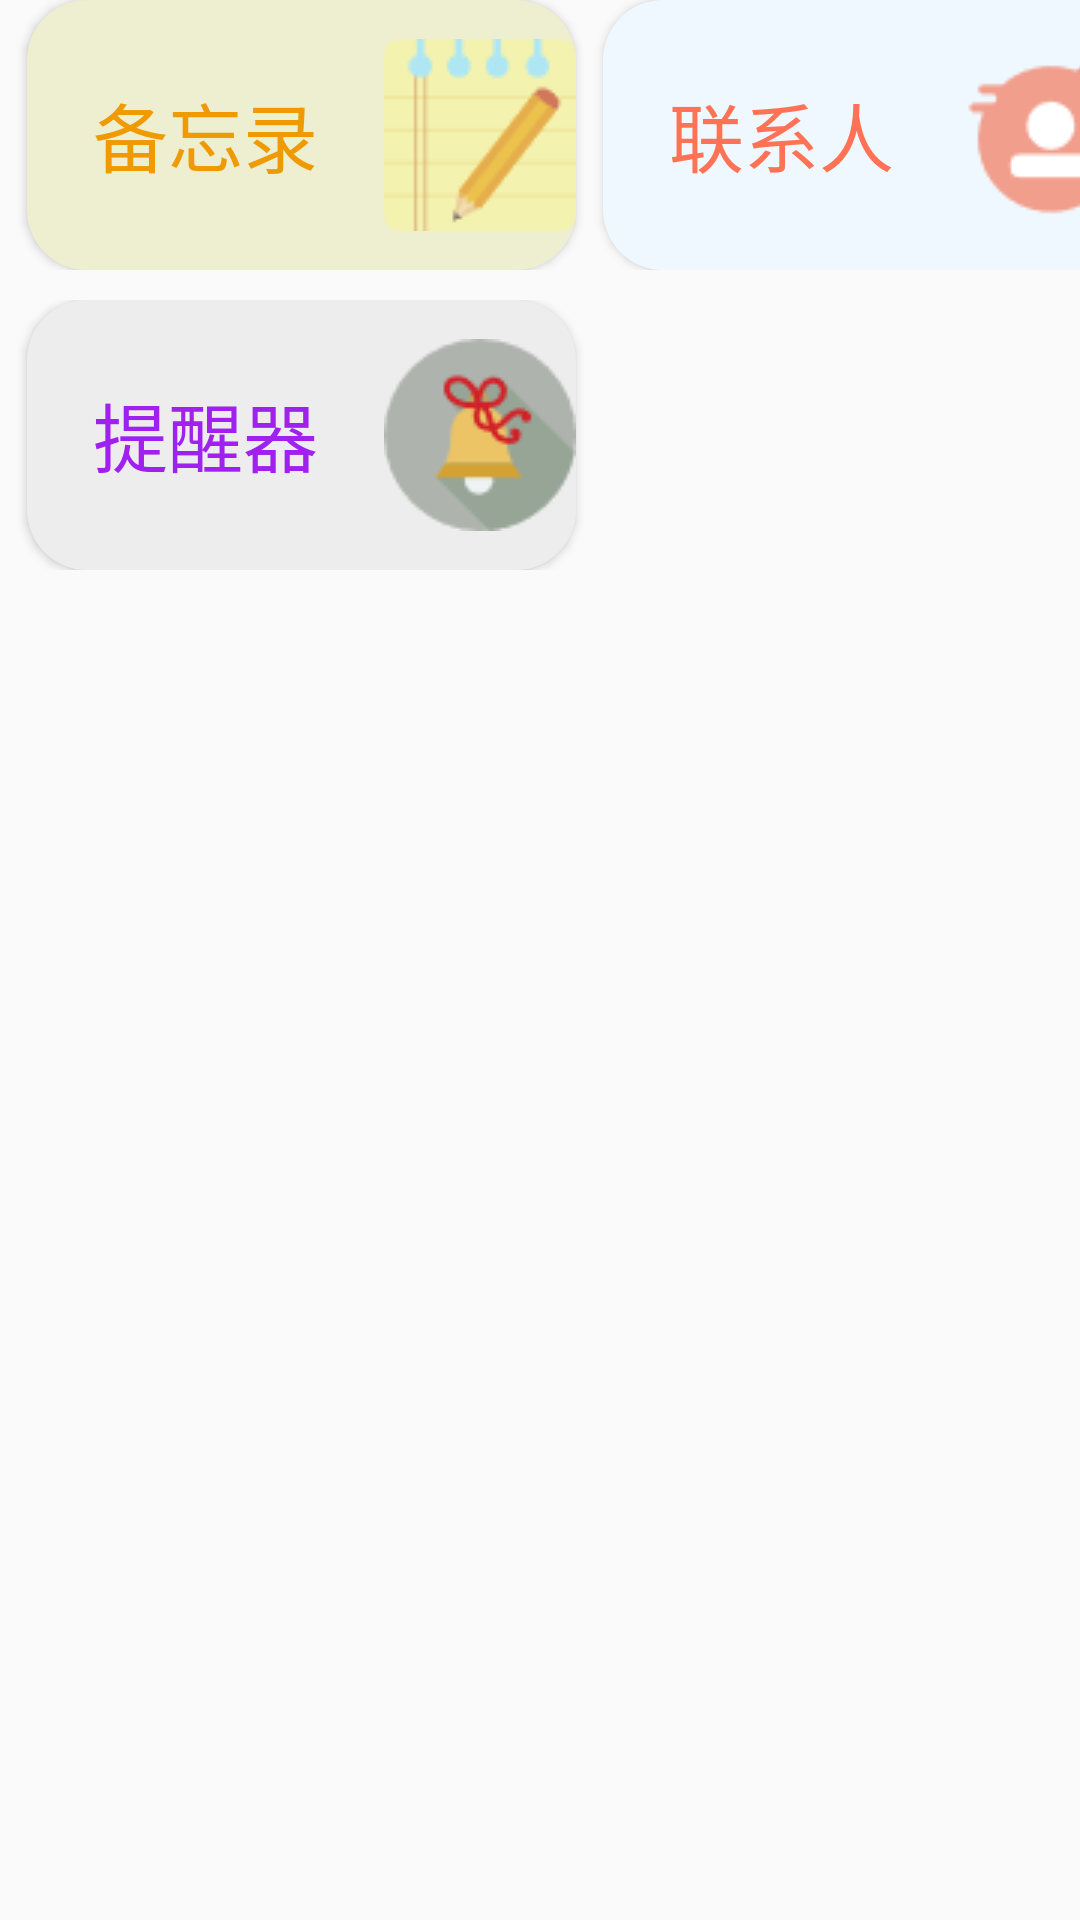

This screen was rendered from an Android layout file. Write that file and the resources it references.
<!-- AndroidManifest.xml: application theme Theme.New_community_bird -->
<!-- res/layout/activity_tool.xml -->
<?xml version="1.0" encoding="utf-8"?>
<androidx.constraintlayout.widget.ConstraintLayout xmlns:android="http://schemas.android.com/apk/res/android"
    xmlns:app="http://schemas.android.com/apk/res-auto"
    xmlns:tools="http://schemas.android.com/tools"
    android:id="@+id/drawer_layout_tool"
    android:layout_width="match_parent"
    android:layout_height="match_parent"
    tools:context=".ToolActivity">

    <LinearLayout
        android:id="@+id/ll_main_2"
        android:layout_width="match_parent"
        android:layout_height="match_parent"
        android:orientation="vertical">

        <LinearLayout
            android:id="@+id/tool_ll_1"
            android:layout_width="match_parent"
            android:layout_height="90dp"
            android:orientation="horizontal">

            <Button
                android:id="@+id/tool_btn_1"
                android:layout_width="183dp"
                android:layout_height="90dp"
                android:layout_marginStart="9dp"
                android:text="备忘录"
                android:textSize="25dp"
                android:textColor="	#EE9A00"
                android:drawableRight="@drawable/photo_thirty_four"
                android:background="@drawable/tool_btn_one"
                >
            </Button>
            <Button
                android:id="@+id/tool_btn_2"
                android:layout_marginStart="9dp"
                android:layout_marginEnd="9dp"
                android:layout_width="183dp"
                android:layout_height="90dp"
                android:text="联系人"
                android:textSize="25dp"
                android:textColor="#FF7256"
                android:drawableRight="@drawable/photo_thirty_six"
                android:background="@drawable/tool_btn_two"
                />
        </LinearLayout>

        <LinearLayout
            android:id="@+id/tool_ll_2"
            android:layout_width="match_parent"
            android:layout_height="90dp"
            android:orientation="horizontal"
            android:layout_marginTop="10dp">

            <Button
                android:id="@+id/tool_btn_3"
                android:layout_width="183dp"
                android:layout_height="90dp"
                android:layout_marginStart="9dp"
                android:text="提醒器"
                android:textSize="25dp"
                android:textColor="#A020F0"
                android:drawableRight="@drawable/photo_thirty_seven"
                android:background="@drawable/tool_btn_three"
                />
        </LinearLayout>

        <LinearLayout
            android:id="@+id/tool_ll_3"
            android:layout_width="match_parent"
            android:layout_height="85dp"
            android:orientation="horizontal"
            android:layout_below="@id/tool_ll_2"
            android:layout_marginTop="470dp"
            android:background="@drawable/ll_1">

            <Button
                android:id="@+id/tool_menu_btn_1"
                android:layout_width="match_parent"
                android:layout_height="match_parent"
                android:layout_weight="1"
                android:text="资讯"
                android:textSize="15sp"
                android:textColor="#FF6347"
                android:drawableTop="@drawable/photo_three"
                android:background="@android:color/transparent">
            </Button>

            <Button
                android:id="@+id/tool_menu_btn_2"
                android:layout_width="match_parent"
                android:layout_height="match_parent"
                android:layout_weight="1"
                android:text="工具"
                android:textSize="15sp"
                android:textColor="#E066FF"
                android:drawableTop="@drawable/photo_five"
                android:background="@android:color/transparent">
            </Button>

            <Button
                android:id="@+id/tool_menu_btn_3"
                android:layout_width="match_parent"
                android:layout_height="match_parent"
                android:layout_weight="1"
                android:text="其他"
                android:textSize="15sp"
                android:textColor="#f4ea2a"
                android:drawableTop="@drawable/photo_seven"
                android:background="@android:color/transparent">
            </Button>

            <Button
                android:id="@+id/tool_menu_btn_4"
                android:layout_width="match_parent"
                android:layout_height="match_parent"
                android:layout_weight="1"
                android:text="我的"
                android:textSize="15sp"
                android:textColor="#FFB5C5"
                android:drawableTop="@drawable/photo_nine"
                android:background="@android:color/transparent">
            </Button>
        </LinearLayout>

    </LinearLayout>

</androidx.constraintlayout.widget.ConstraintLayout>
<!-- resources referenced by this layout -->
<resources>
  <!-- drawable ll_1 (drawable) -->
  <?xml version="1.0" encoding="utf-8"?>
  <shape xmlns:android="http://schemas.android.com/apk/res/android"
      android:shape="rectangle">
      <solid
          android:color="#F7F7F7"
          >
      </solid>
  
      <corners
          android:radius="20dp">
      </corners>
  </shape>
  <!-- drawable photo_five: png bitmap (drawable, 1711 bytes) -->
  <!-- drawable photo_nine: png bitmap (drawable, 1098 bytes) -->
  <!-- drawable photo_seven: png bitmap (drawable, 1869 bytes) -->
  <!-- drawable photo_thirty_four: png bitmap (drawable, 2302 bytes) -->
  <!-- drawable photo_thirty_seven: png bitmap (drawable, 2057 bytes) -->
  <!-- drawable photo_thirty_six: png bitmap (drawable, 1175 bytes) -->
  <!-- drawable photo_three: png bitmap (drawable, 1619 bytes) -->
  <!-- drawable tool_btn_one (drawable) -->
  <?xml version="1.0" encoding="utf-8"?>
  <shape xmlns:android="http://schemas.android.com/apk/res/android"
      android:shape="rectangle">
      <solid
          android:width="1dp"
          android:color="#EEEED1">
  
      </solid>
  
      <corners
          android:radius="20dp">
  
      </corners>
  
  </shape>
  <!-- drawable tool_btn_three (drawable) -->
  <?xml version="1.0" encoding="utf-8"?>
  <shape xmlns:android="http://schemas.android.com/apk/res/android"
      android:shape="rectangle">
      <solid
          android:width="1dp"
          android:color="#EDEDED">
  
      </solid>
  
      <corners
          android:radius="20dp">
  
      </corners>
  
  </shape>
  <!-- drawable tool_btn_two (drawable) -->
  <?xml version="1.0" encoding="utf-8"?>
  <shape xmlns:android="http://schemas.android.com/apk/res/android"
      android:shape="rectangle">
      <solid
          android:width="1dp"
          android:color="#F0F8FF">
  
      </solid>
  
      <corners
          android:radius="20dp">
  
      </corners>
  
  </shape>
  <style name="Theme.New_community_bird" parent="Theme.MaterialComponents.DayNight.Bridge">
          
          <item name="colorPrimary">@color/purple_500</item>
          <item name="colorPrimaryVariant">@color/purple_700</item>
          <item name="colorOnPrimary">@color/white</item>
          
          <item name="colorSecondary">@color/teal_200</item>
          <item name="colorSecondaryVariant">@color/teal_700</item>
          <item name="colorOnSecondary">@color/black</item>
          
          <item name="android:statusBarColor" tools:targetApi="l">?attr/colorPrimaryVariant</item>
          
      </style>
  <color name="purple_500">#FF6200EE</color>
  <color name="purple_700">#FF3700B3</color>
  <color name="white">#FFFFFFFF</color>
  <color name="teal_200">#FF03DAC5</color>
  <color name="teal_700">#FF018786</color>
  <color name="black">#FF000000</color>
</resources>
